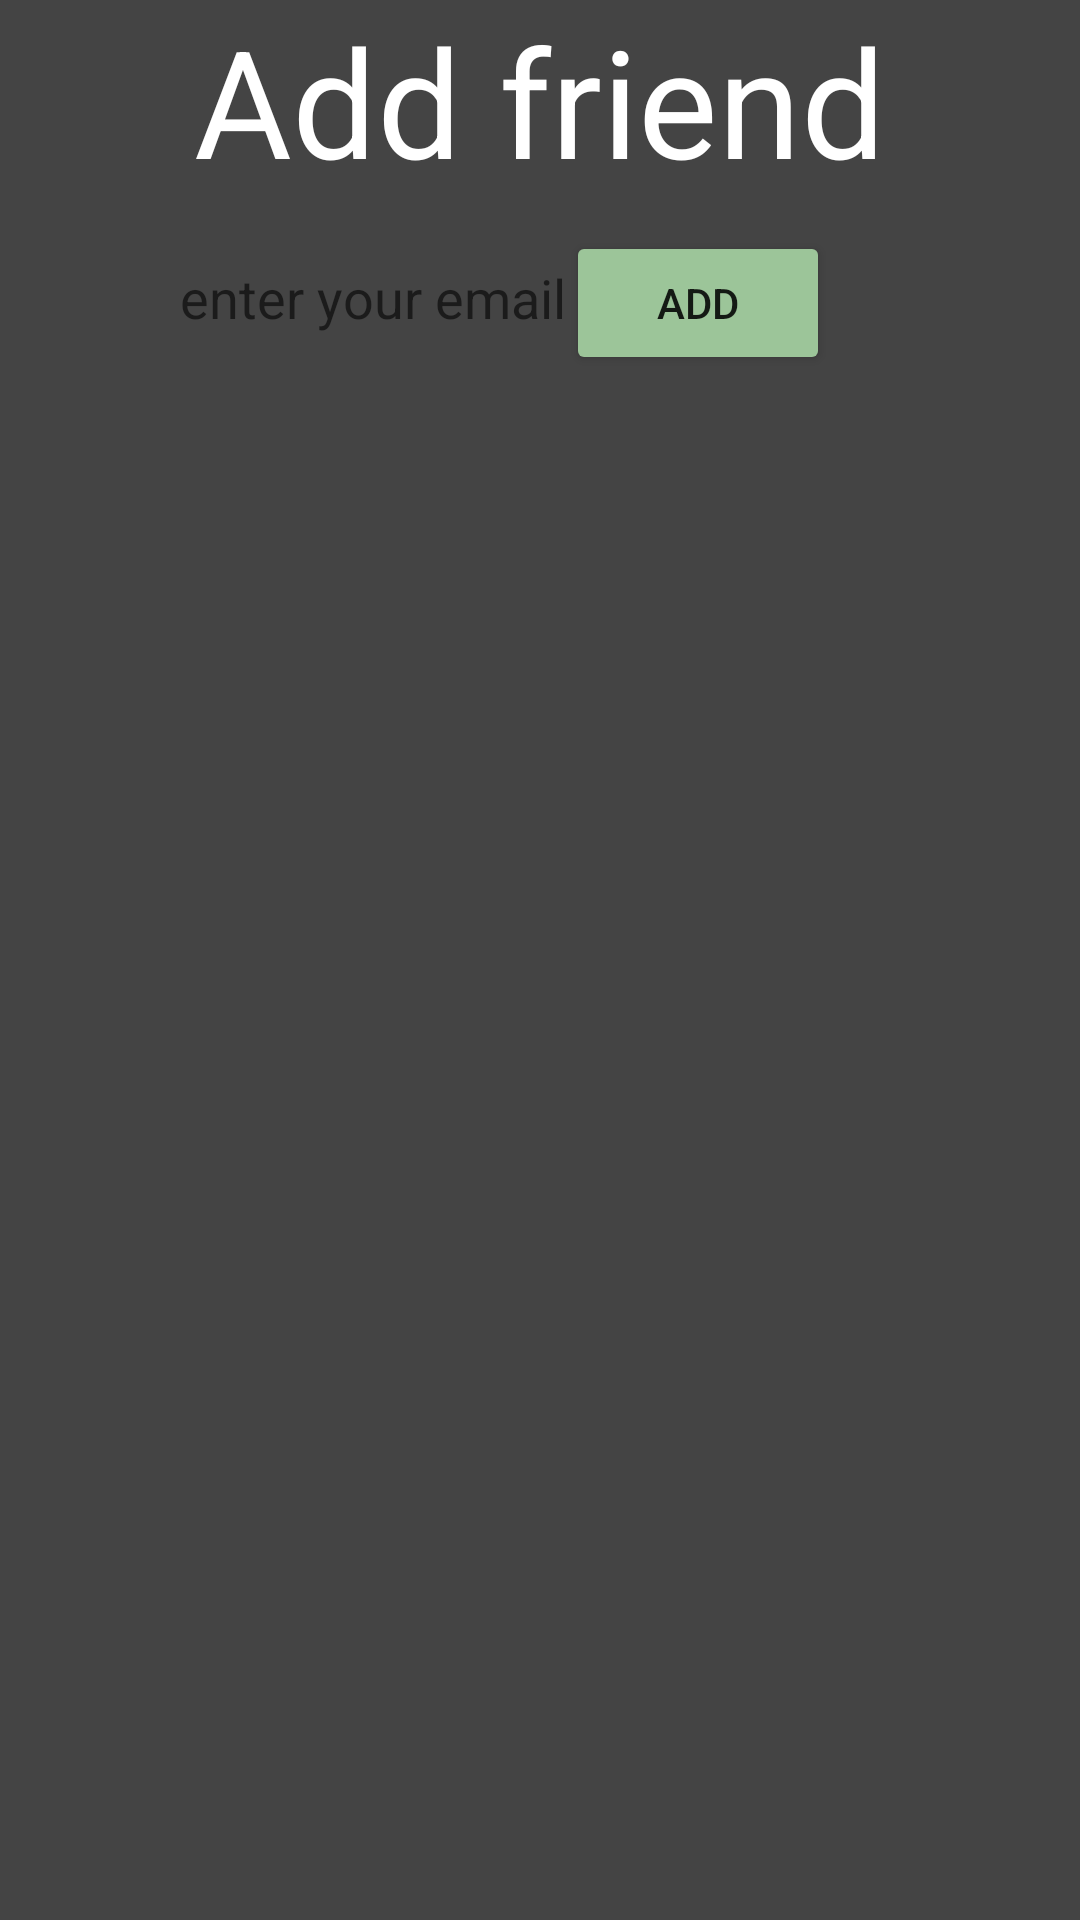

Produce the Android XML layout that renders to this screen, including the resource entries it uses.
<!-- AndroidManifest.xml: application theme Theme.HALT -->
<!-- res/layout/add_friend_fragment.xml -->
<?xml version="1.0" encoding="utf-8"?>
<LinearLayout
    android:id="@+id/add_friends_ly"
    xmlns:android="http://schemas.android.com/apk/res/android"
    android:layout_width="match_parent"
    android:layout_height="wrap_content"
    android:orientation="vertical"
    android:layout_gravity="center"
    android:background="@color/grey"
    >
<TextView
    android:layout_width="match_parent"
    android:layout_height="wrap_content"
    android:text="Add friend"
    android:textSize="50dp"
    android:textAlignment="center"
    android:textColor="@color/white"
    android:gravity="center_horizontal" />

    <LinearLayout
        android:layout_width="wrap_content"
        android:layout_height="wrap_content"
        android:orientation="horizontal"
        android:layout_gravity="bottom"
        >

        <EditText
            android:id="@+id/add_friend_tv"
            android:layout_width="match_parent"
            android:layout_height="@dimen/edit_text_height"
            android:background="@drawable/rectangular_field"
            android:hint="@string/email_hint"
            android:inputType="textEmailAddress"
            android:paddingVertical="@dimen/edit_text_vertical_padding"
            android:paddingLeft="@dimen/edit_text_left_padding"
            android:textColor="@color/black" />

        <Button
            android:id="@+id/invite_friend_button"
            android:layout_width="match_parent"
            android:layout_height="wrap_content"
            android:text="add"
            />

    </LinearLayout>
</LinearLayout>
<!-- resources referenced by this layout -->
<resources>
  <color name="black">#FF000000</color>
  <color name="grey">#444444</color>
  <color name="white">#FFFFFFFF</color>
  <dimen name="edit_text_height">65dp</dimen>
  <dimen name="edit_text_left_padding">60dp</dimen>
  <dimen name="edit_text_vertical_padding">15dp</dimen>
  <string name="email_hint">enter your email</string>
  <style name="Theme.HALT" parent="Theme.MaterialComponents.DayNight.DarkActionBar">
          
          <item name="colorPrimary">@color/purple_500</item>
          <item name="colorPrimaryVariant">@color/purple_700</item>
          <item name="colorOnPrimary">@color/white</item>
          
          <item name="colorSecondary">@color/teal_200</item>
          <item name="colorSecondaryVariant">@color/teal_700</item>
          <item name="colorOnSecondary">@color/black</item>
          
          <item name="android:statusBarColor" tools:targetApi="l">?attr/colorPrimaryVariant</item>
          
      </style>
  <color name="purple_500">#FF6200EE</color>
  <color name="purple_700">#FF3700B3</color>
  <color name="teal_200">#FF03DAC5</color>
  <color name="teal_700">#FF018786</color>
</resources>
